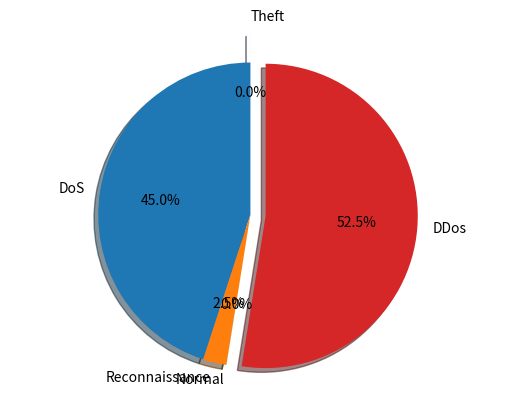

The script that saved this image:
import matplotlib.pyplot as plt

DDOS = 1926624
DOS = 1650260
RECON = 91082
NORMAL = 477
THEFT = 79
TOTAL = DDOS + DOS + RECON + NORMAL + THEFT

# Pie chart, where the slices will be ordered and plotted counter-clockwise:
labels = [ 'DoS', 'Reconnaissance', 'Normal', 'DDos','Theft']
sizes = [ DOS/TOTAL, RECON/TOTAL, NORMAL/TOTAL, DDOS/TOTAL,THEFT/TOTAL]
explode = (0, 0.0, 0, 0.1, 0.2)

fig1, ax1 = plt.subplots()
ax1.pie(sizes, explode=explode, labels=labels, autopct='%1.1f%%',
        shadow=True, startangle=90)
ax1.axis('equal')  # Equal aspect ratio ensures that pie is drawn as a circle.

plt.show()


